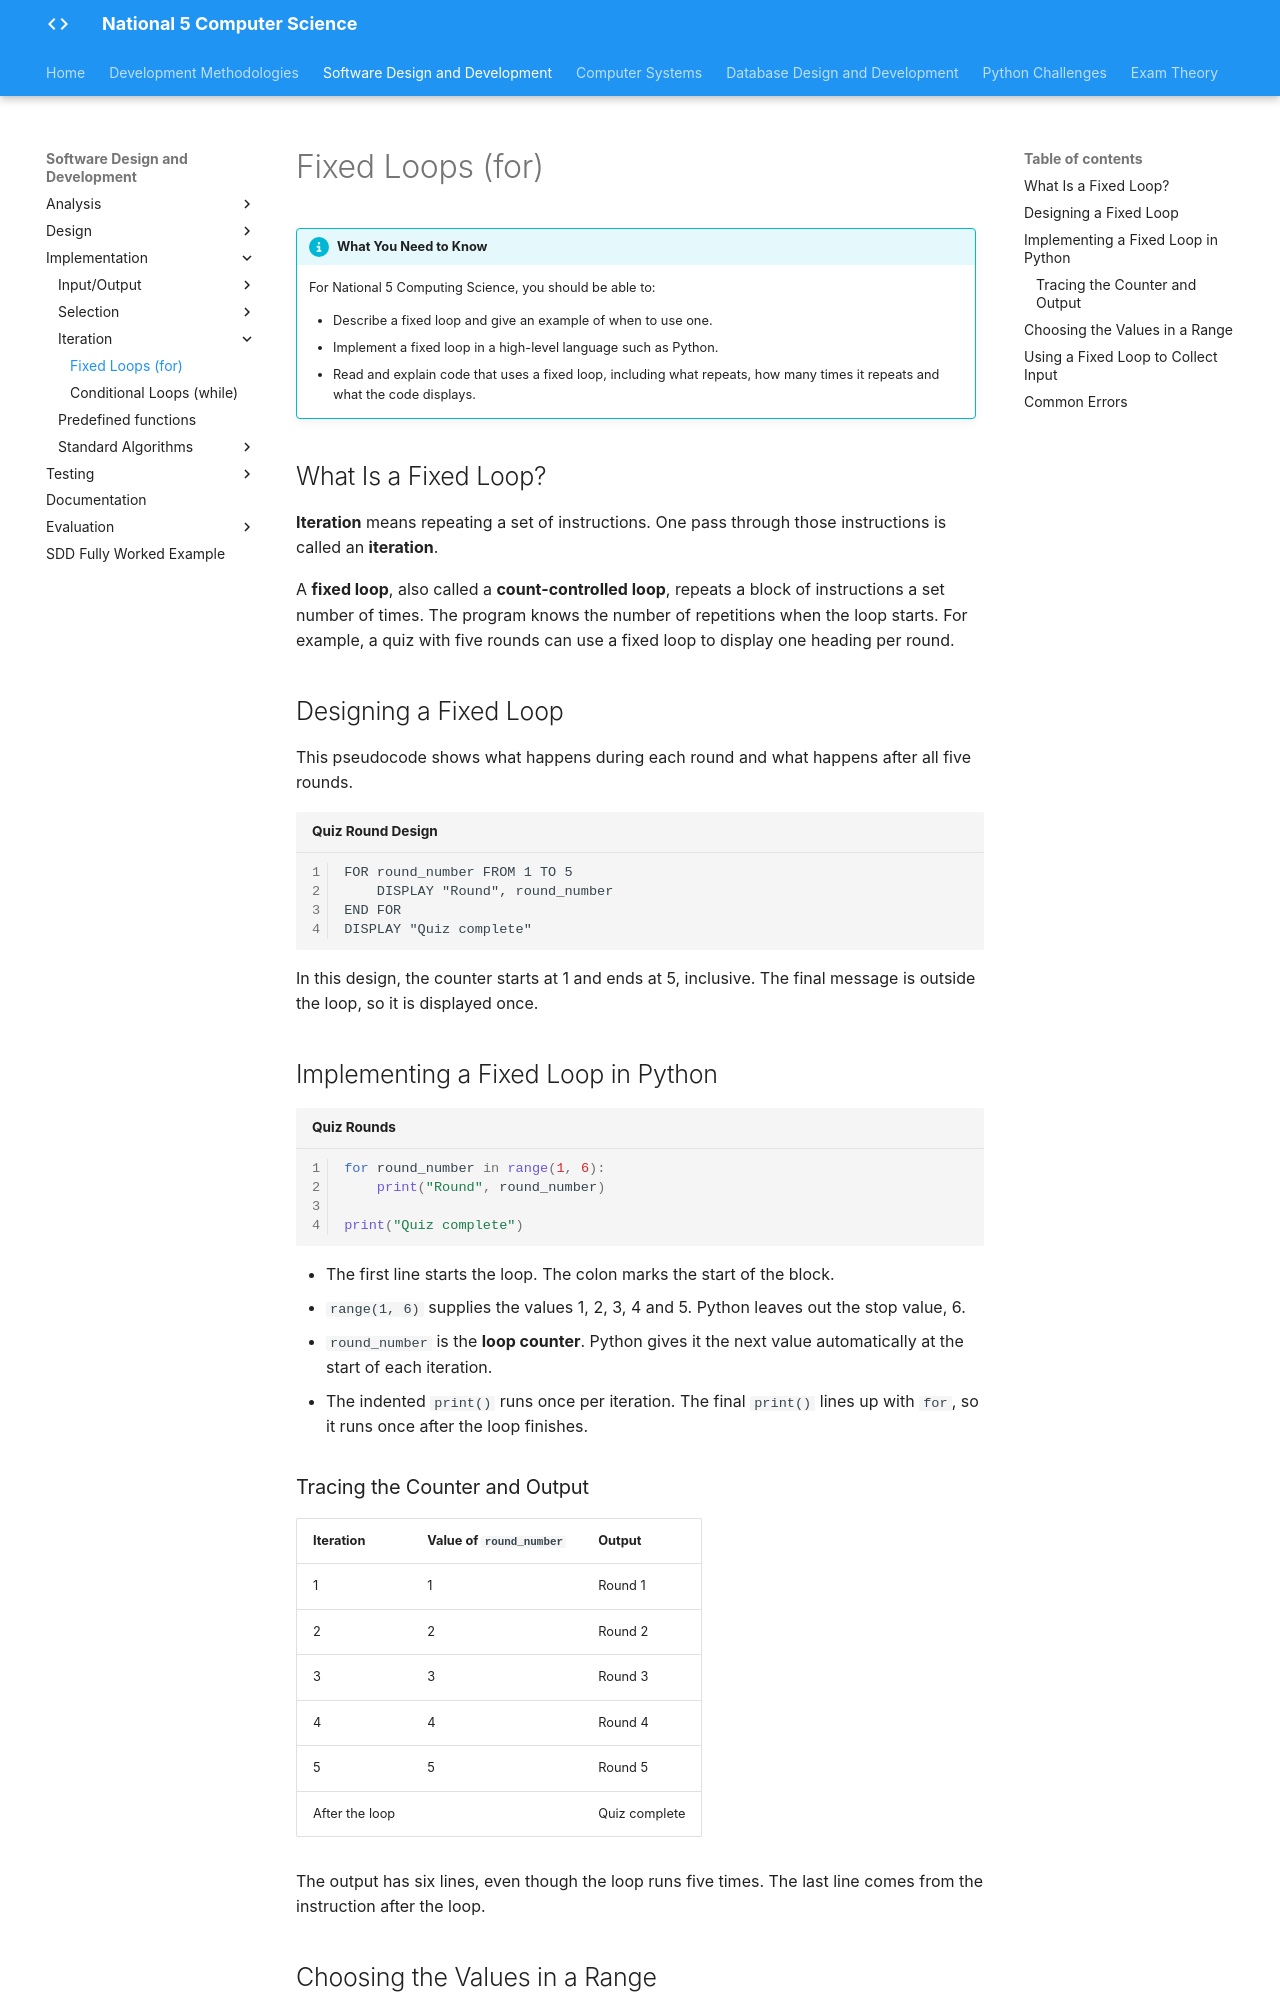

repository: Mr-Wood-CS/LN-National-5 · page: 02-sdd/2.4-implementation/03-iteration/3.1-Fixed-Loops-(for)/index.html · generator: mkdocs

# Fixed Loops (for)

<div markdown="1" style="max-width: 34rem">

!!! info "What You Need to Know"

    For National 5 Computing Science, you should be able to:

    - Describe a fixed loop and give an example of when to use one.
    - Implement a fixed loop in a high-level language such as Python.
    - Read and explain code that uses a fixed loop, including what repeats, how many times it repeats and what the code displays.

</div>

## What Is a Fixed Loop?

**Iteration** means repeating a set of instructions. One pass through those instructions is called an **iteration**.

A **fixed loop**, also called a **count-controlled loop**, repeats a block of instructions a set number of times. The program knows the number of repetitions when the loop starts. For example, a quiz with five rounds can use a fixed loop to display one heading per round.

## Designing a Fixed Loop

This pseudocode shows what happens during each round and what happens after all five rounds.

```pseudocode title="Quiz Round Design" linenums="1"
FOR round_number FROM 1 TO 5
    DISPLAY "Round", round_number
END FOR
DISPLAY "Quiz complete"
```

In this design, the counter starts at 1 and ends at 5, inclusive. The final message is outside the loop, so it is displayed once.

## Implementing a Fixed Loop in Python

```python title="Quiz Rounds" linenums="1"
for round_number in range(1, 6):
    print("Round", round_number)

print("Quiz complete")
```

- The first line starts the loop. The colon marks the start of the block.
- `range(1, 6)` supplies the values 1, 2, 3, 4 and 5. Python leaves out the stop value, 6.
- `round_number` is the **loop counter**. Python gives it the next value automatically at the start of each iteration.
- The indented `print()` runs once per iteration. The final `print()` lines up with `for`, so it runs once after the loop finishes.

### Tracing the Counter and Output

| Iteration | Value of `round_number` | Output |
| --- | --- | --- |
| 1 | 1 | Round 1 |
| 2 | 2 | Round 2 |
| 3 | 3 | Round 3 |
| 4 | 4 | Round 4 |
| 5 | 5 | Round 5 |
| After the loop | | Quiz complete |

The output has six lines, even though the loop runs five times. The last line comes from the instruction after the loop.
